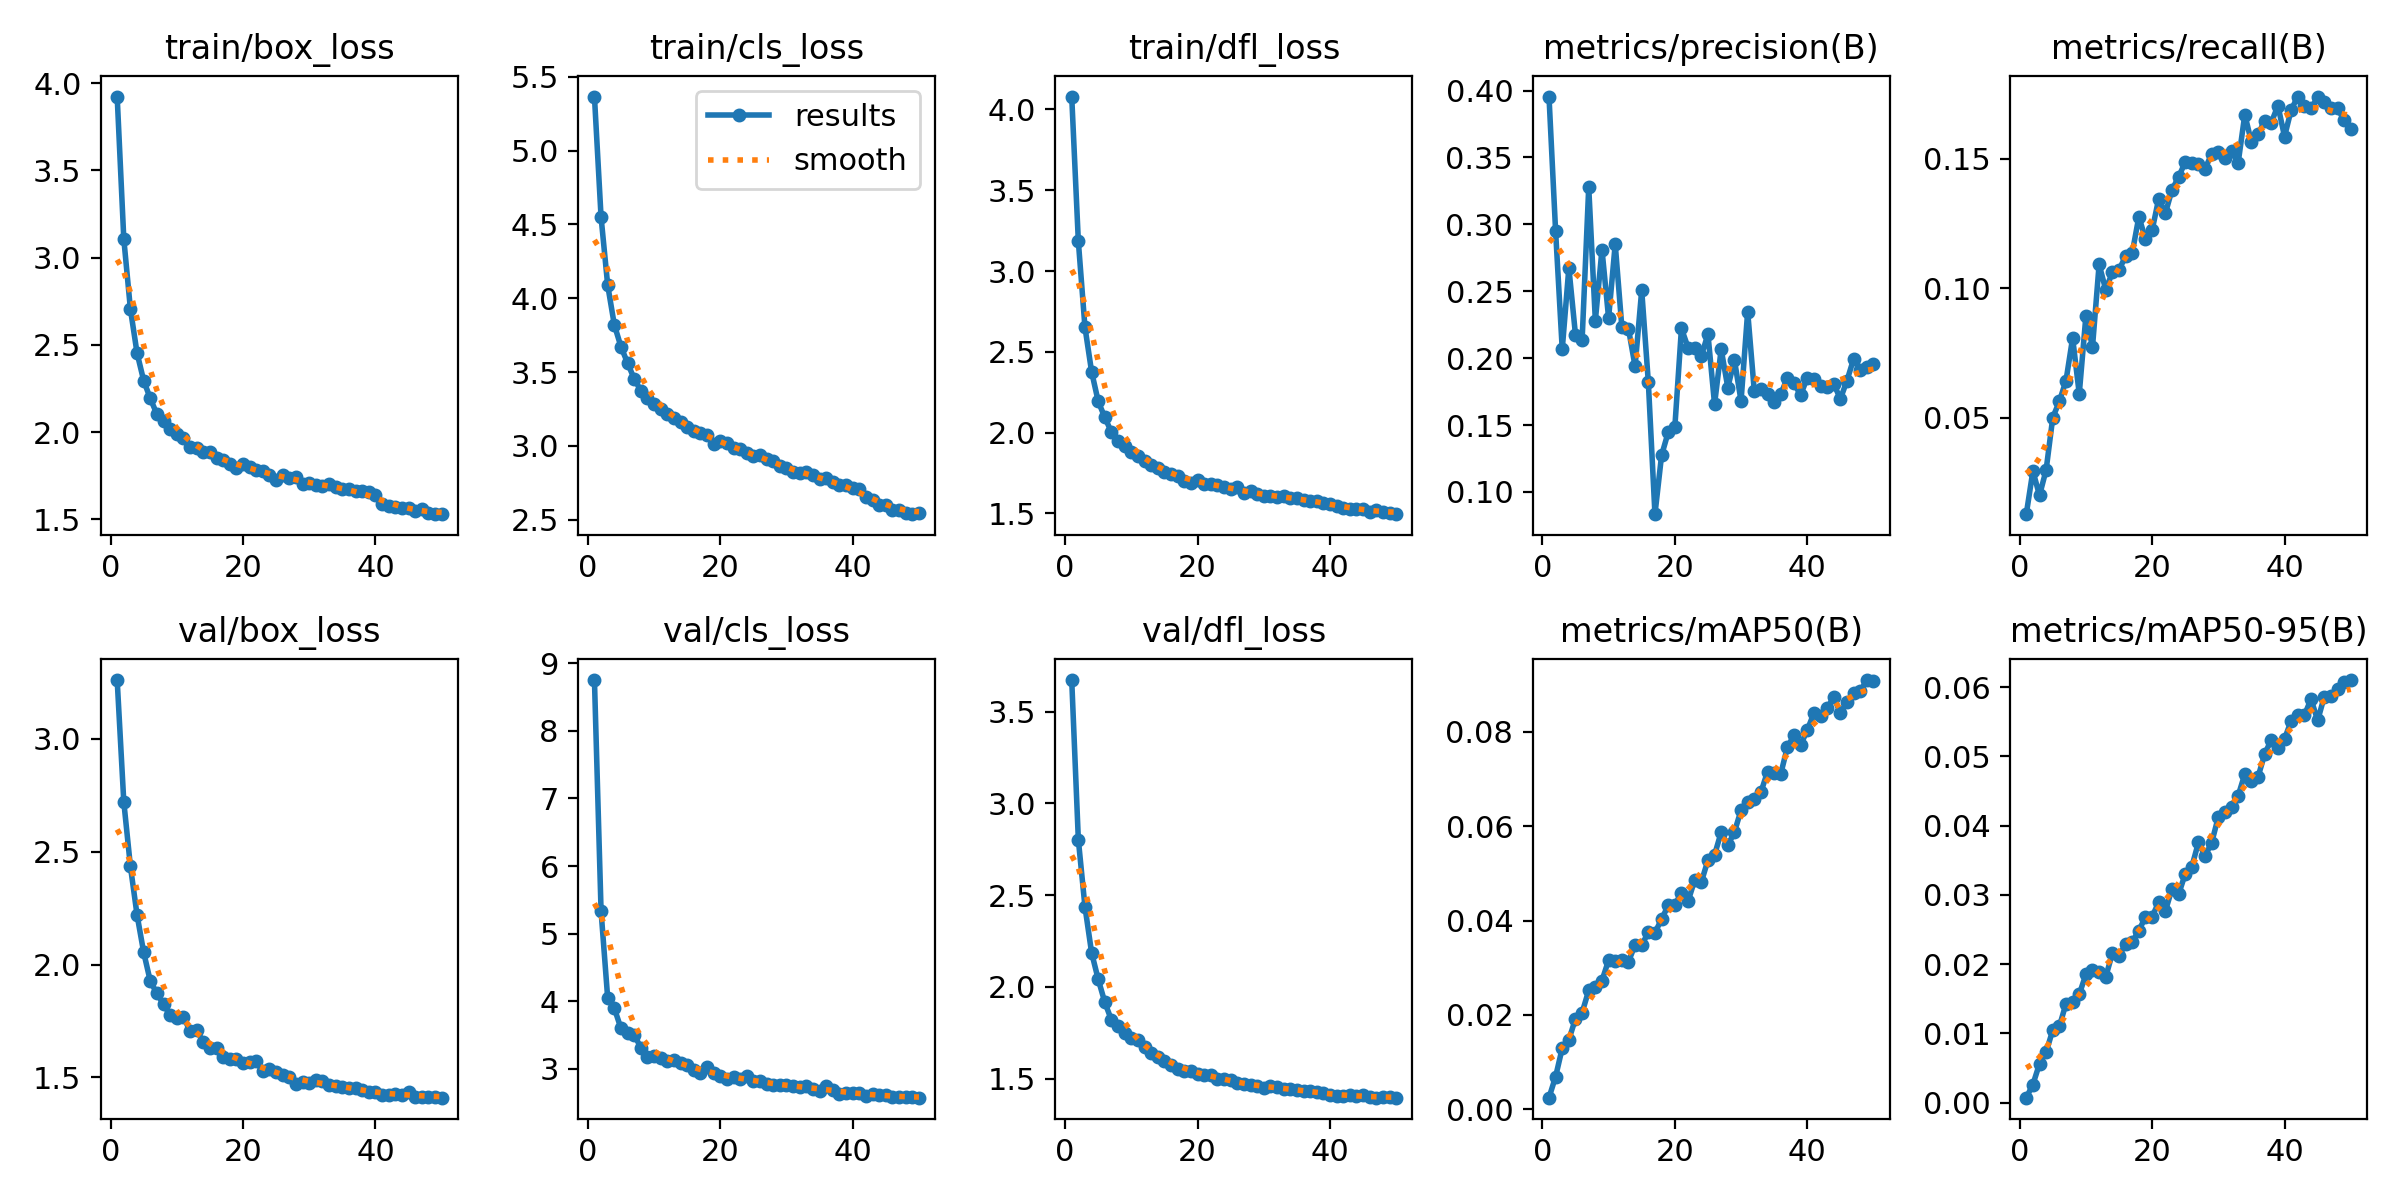

Source data for this figure (header and first rows):
epoch, time, train/box_loss, train/cls_loss, train/dfl_loss, metrics/precision(B), metrics/recall(B), metrics/mAP50(B), metrics/mAP50-95(B), val/box_loss, val/cls_loss, val/dfl_loss, lr/pg0, lr/pg1, lr/pg2
1, 183.4, 3.923, 5.366, 4.08, 0.3955, 0.01273, 0.00245, 0.00072, 3.261, 8.754, 3.672, 0.0001511, 0.0001511, 0.0001511
2, 316.5, 3.108, 4.55, 3.184, 0.2947, 0.02942, 0.00692, 0.00262, 2.721, 5.332, 2.802, 0.0002968, 0.0002968, 0.0002968
3, 449.1, 2.705, 4.089, 2.652, 0.2066, 0.01997, 0.01295, 0.00562, 2.435, 4.044, 2.437, 0.0004365, 0.0004365, 0.0004365
4, 579.2, 2.453, 3.821, 2.377, 0.2676, 0.02987, 0.01472, 0.00731, 2.22, 3.894, 2.187, 0.000428, 0.000428, 0.000428
5, 721.6, 2.295, 3.673, 2.193, 0.2174, 0.05002, 0.0192, 0.01048, 2.054, 3.596, 2.041, 0.000419, 0.000419, 0.000419
6, 856.8, 2.193, 3.562, 2.093, 0.2135, 0.05635, 0.02047, 0.01102, 1.926, 3.529, 1.916, 0.00041, 0.00041, 0.00041
7, 991.3, 2.103, 3.455, 2.002, 0.3277, 0.06432, 0.02521, 0.0143, 1.872, 3.501, 1.819, 0.0004009, 0.0004009, 0.0004009
8, 1126, 2.067, 3.375, 1.947, 0.2281, 0.08083, 0.02582, 0.01447, 1.824, 3.31, 1.787, 0.0003919, 0.0003919, 0.0003919
9, 1259, 2.02, 3.323, 1.914, 0.2812, 0.05922, 0.02729, 0.01564, 1.775, 3.175, 1.747, 0.0003829, 0.0003829, 0.0003829
10, 1393, 1.991, 3.286, 1.881, 0.23, 0.08921, 0.03158, 0.01852, 1.764, 3.182, 1.72, 0.0003739, 0.0003739, 0.0003739
11, 1535, 1.964, 3.25, 1.853, 0.2852, 0.07737, 0.03149, 0.01919, 1.769, 3.16, 1.713, 0.0003649, 0.0003649, 0.0003649
12, 1668, 1.915, 3.215, 1.825, 0.2232, 0.1092, 0.03157, 0.01889, 1.704, 3.117, 1.673, 0.0003559, 0.0003559, 0.0003559
13, 1801, 1.909, 3.19, 1.797, 0.222, 0.09944, 0.03128, 0.01816, 1.711, 3.124, 1.64, 0.0003469, 0.0003469, 0.0003469
14, 1937, 1.886, 3.161, 1.783, 0.1939, 0.1062, 0.03486, 0.02157, 1.655, 3.082, 1.615, 0.0003379, 0.0003379, 0.0003379
15, 2067, 1.886, 3.132, 1.758, 0.2508, 0.1071, 0.03475, 0.02111, 1.63, 3.059, 1.597, 0.0003289, 0.0003289, 0.0003289
16, 2201, 1.851, 3.103, 1.742, 0.182, 0.1124, 0.03755, 0.02295, 1.629, 2.984, 1.577, 0.0003199, 0.0003199, 0.0003199
17, 2335, 1.84, 3.086, 1.729, 0.08335, 0.1137, 0.03745, 0.0232, 1.589, 2.936, 1.554, 0.0003109, 0.0003109, 0.0003109
18, 2479, 1.815, 3.073, 1.701, 0.1273, 0.1276, 0.04028, 0.02486, 1.579, 3.02, 1.541, 0.0003018, 0.0003018, 0.0003018
19, 2613, 1.792, 3.012, 1.685, 0.1446, 0.1191, 0.04321, 0.02681, 1.58, 2.927, 1.543, 0.0002928, 0.0002928, 0.0002928
20, 2753, 1.815, 3.036, 1.705, 0.1483, 0.1224, 0.04336, 0.02685, 1.564, 2.888, 1.526, 0.0002838, 0.0002838, 0.0002838
21, 2885, 1.799, 3.023, 1.684, 0.2222, 0.1346, 0.04587, 0.02895, 1.566, 2.839, 1.521, 0.0002748, 0.0002748, 0.0002748
22, 3020, 1.782, 2.984, 1.683, 0.2079, 0.1289, 0.04411, 0.02765, 1.571, 2.879, 1.523, 0.0002658, 0.0002658, 0.0002658
23, 3155, 1.779, 2.982, 1.674, 0.2074, 0.138, 0.04858, 0.03087, 1.526, 2.839, 1.498, 0.0002568, 0.0002568, 0.0002568
24, 3294, 1.756, 2.953, 1.661, 0.2015, 0.143, 0.04817, 0.03008, 1.538, 2.888, 1.497, 0.0002478, 0.0002478, 0.0002478
25, 3427, 1.728, 2.931, 1.648, 0.218, 0.1488, 0.05279, 0.03303, 1.525, 2.813, 1.49, 0.0002388, 0.0002388, 0.0002388
26, 3564, 1.753, 2.937, 1.665, 0.1656, 0.1485, 0.05393, 0.03408, 1.51, 2.818, 1.475, 0.0002298, 0.0002298, 0.0002298
27, 3696, 1.734, 2.911, 1.626, 0.2066, 0.1479, 0.05874, 0.03759, 1.503, 2.774, 1.473, 0.0002208, 0.0002208, 0.0002208
28, 3836, 1.744, 2.898, 1.635, 0.178, 0.1462, 0.05592, 0.03561, 1.471, 2.762, 1.463, 0.0002118, 0.0002118, 0.0002118
29, 3972, 1.705, 2.864, 1.617, 0.1986, 0.152, 0.05878, 0.03756, 1.479, 2.758, 1.459, 0.0002027, 0.0002027, 0.0002027
30, 4107, 1.709, 2.852, 1.61, 0.168, 0.1527, 0.06341, 0.04126, 1.474, 2.756, 1.45, 0.0001937, 0.0001937, 0.0001937
31, 4247, 1.698, 2.822, 1.605, 0.2348, 0.1505, 0.0652, 0.04204, 1.487, 2.74, 1.458, 0.0001847, 0.0001847, 0.0001847
32, 4387, 1.689, 2.814, 1.604, 0.1754, 0.153, 0.06574, 0.04265, 1.483, 2.724, 1.453, 0.0001757, 0.0001757, 0.0001757
33, 4535, 1.702, 2.823, 1.605, 0.1772, 0.1485, 0.06722, 0.04433, 1.465, 2.74, 1.446, 0.0001667, 0.0001667, 0.0001667
34, 4675, 1.684, 2.803, 1.598, 0.1734, 0.1671, 0.07156, 0.04746, 1.459, 2.694, 1.445, 0.0001577, 0.0001577, 0.0001577
35, 4809, 1.676, 2.776, 1.594, 0.1674, 0.1564, 0.0712, 0.04651, 1.457, 2.67, 1.44, 0.0001487, 0.0001487, 0.0001487
36, 4948, 1.673, 2.782, 1.583, 0.1731, 0.1595, 0.07112, 0.04705, 1.454, 2.746, 1.431, 0.0001397, 0.0001397, 0.0001397
37, 5080, 1.66, 2.758, 1.575, 0.1854, 0.1648, 0.07681, 0.05034, 1.453, 2.686, 1.432, 0.0001307, 0.0001307, 0.0001307
38, 5224, 1.661, 2.734, 1.578, 0.1812, 0.1641, 0.07928, 0.05241, 1.441, 2.631, 1.427, 0.0001217, 0.0001217, 0.0001217
39, 5369, 1.657, 2.738, 1.566, 0.1724, 0.1706, 0.07722, 0.0512, 1.435, 2.642, 1.424, 0.0001127, 0.0001127, 0.0001127
40, 5506, 1.64, 2.718, 1.558, 0.1855, 0.1587, 0.08039, 0.05253, 1.436, 2.637, 1.411, 0.0001036, 0.0001036, 0.0001036
41, 5637, 1.591, 2.707, 1.548, 0.1842, 0.169, 0.08398, 0.05514, 1.422, 2.642, 1.408, 9.464e-05, 9.464e-05, 9.464e-05
42, 5781, 1.575, 2.657, 1.534, 0.1791, 0.1741, 0.08332, 0.05593, 1.42, 2.596, 1.406, 8.5631e-05, 8.5631e-05, 8.5631e-05
43, 5908, 1.573, 2.636, 1.53, 0.1784, 0.1705, 0.08503, 0.05596, 1.427, 2.62, 1.411, 7.6622e-05, 7.6622e-05, 7.6622e-05
44, 6036, 1.563, 2.603, 1.526, 0.1807, 0.1695, 0.08739, 0.05828, 1.42, 2.601, 1.403, 6.7613e-05, 6.7613e-05, 6.7613e-05
45, 6162, 1.564, 2.604, 1.525, 0.1695, 0.1738, 0.08403, 0.05519, 1.437, 2.611, 1.41, 5.8604e-05, 5.8604e-05, 5.8604e-05
46, 6289, 1.545, 2.564, 1.509, 0.1833, 0.1721, 0.08639, 0.05863, 1.414, 2.586, 1.4, 4.9595e-05, 4.9595e-05, 4.9595e-05
47, 6429, 1.559, 2.565, 1.523, 0.1994, 0.1697, 0.08822, 0.0587, 1.412, 2.576, 1.397, 4.0586e-05, 4.0586e-05, 4.0586e-05
48, 6559, 1.534, 2.547, 1.506, 0.1915, 0.1696, 0.08865, 0.05967, 1.414, 2.581, 1.398, 3.1577e-05, 3.1577e-05, 3.1577e-05
49, 6698, 1.53, 2.538, 1.504, 0.1934, 0.1649, 0.091, 0.06072, 1.415, 2.572, 1.399, 2.2568e-05, 2.2568e-05, 2.2568e-05
50, 6838, 1.53, 2.544, 1.495, 0.1959, 0.1614, 0.09079, 0.06103, 1.41, 2.569, 1.396, 1.3559e-05, 1.3559e-05, 1.3559e-05
